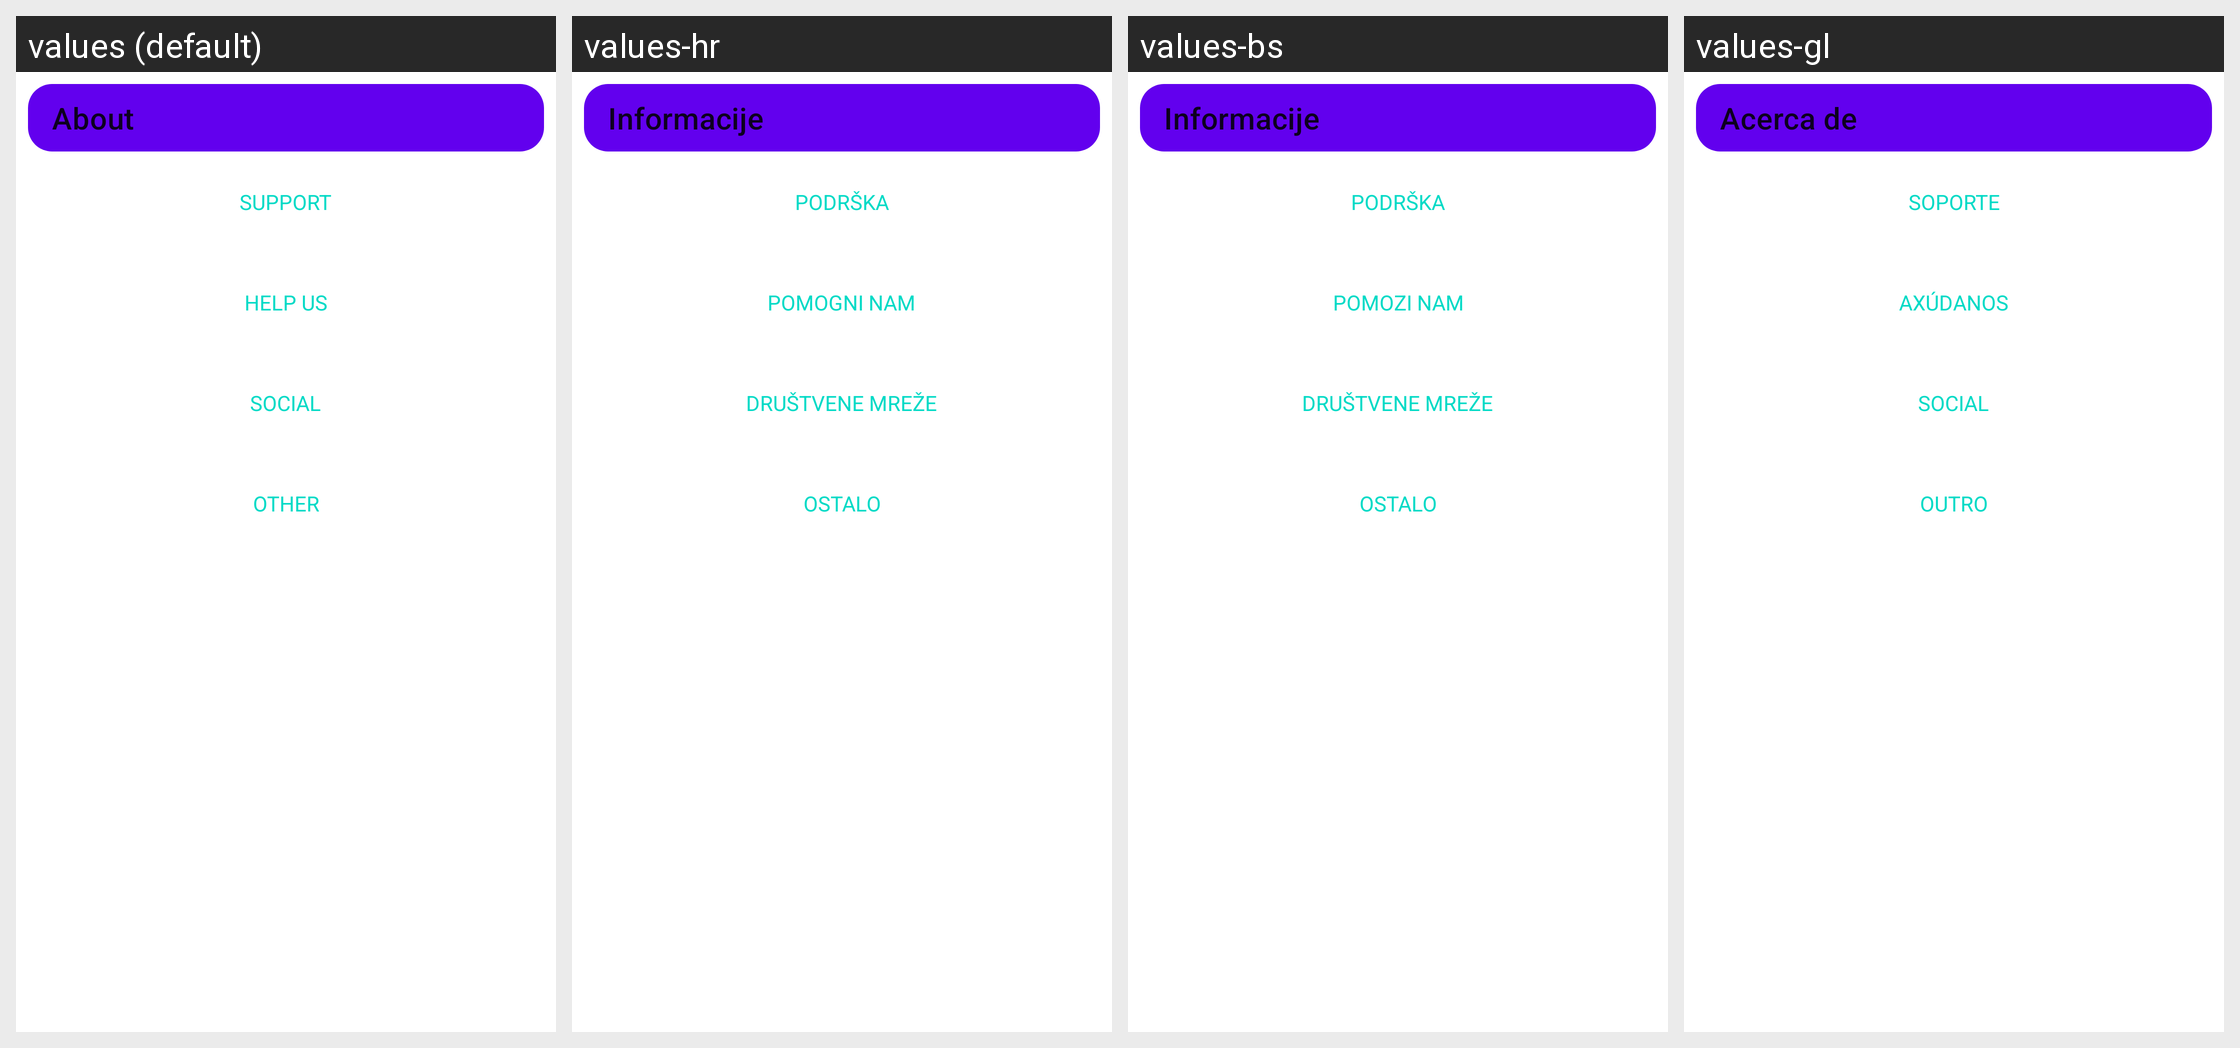

Strings drawn on this Android screen and how each of the app's shown locales translates them:
Android screen res/layout/activity_about.xml rendered under 4 locales, left to right: values (default), values-hr, values-bs, values-gl. Device: Nexus 5 (rendered at 1080×1920; each locale shown at half size, 540×960, under a caption strip naming it); theme Theme.MaterialComponents.DayNight.NoActionBar.
Other locales in the repository, not shown: values-ar, values-az, values-be, values-bg, values-bn, values-br, values-ca, values-cs, values-cy, values-da, values-de, values-el, values-eo, values-es, values-et, values-eu, values-fa, values-fi, values-fr, values-hi-rIN, values-hu, values-in, values-it, values-iw, values-ja, values-ko-rKR, values-lt, values-ml, values-nb-rNO, values-nl, values-pa, values-pa-rPK, values-pl, values-pt, values-pt-rBR, values-ro, values-ru, values-sk, values-sl, values-sr, values-sv, values-ta, values-th, values-tr, values-uk, values-vi, values-zh-rCN, values-zh-rHK, values-zh-rTW.
Strings drawn on this screen, with the default value and each locale's value (text and hints the layout hard-codes, and strings that could not be matched under every locale, appear in the picture but are not listed):

about
  values: About
  values-hr: Informacije
  values-bs: Informacije
  values-gl: Acerca de

support
  values: Support
  values-hr: Podrška
  values-bs: Podrška
  values-gl: Soporte

help_us
  values: Help us
  values-hr: Pomogni nam
  values-bs: Pomozi nam
  values-gl: Axúdanos

social
  values: Social
  values-hr: Društvene mreže
  values-bs: Društvene mreže
  values-gl: Social

other
  values: Other
  values-hr: Ostalo
  values-bs: Ostalo
  values-gl: Outro
